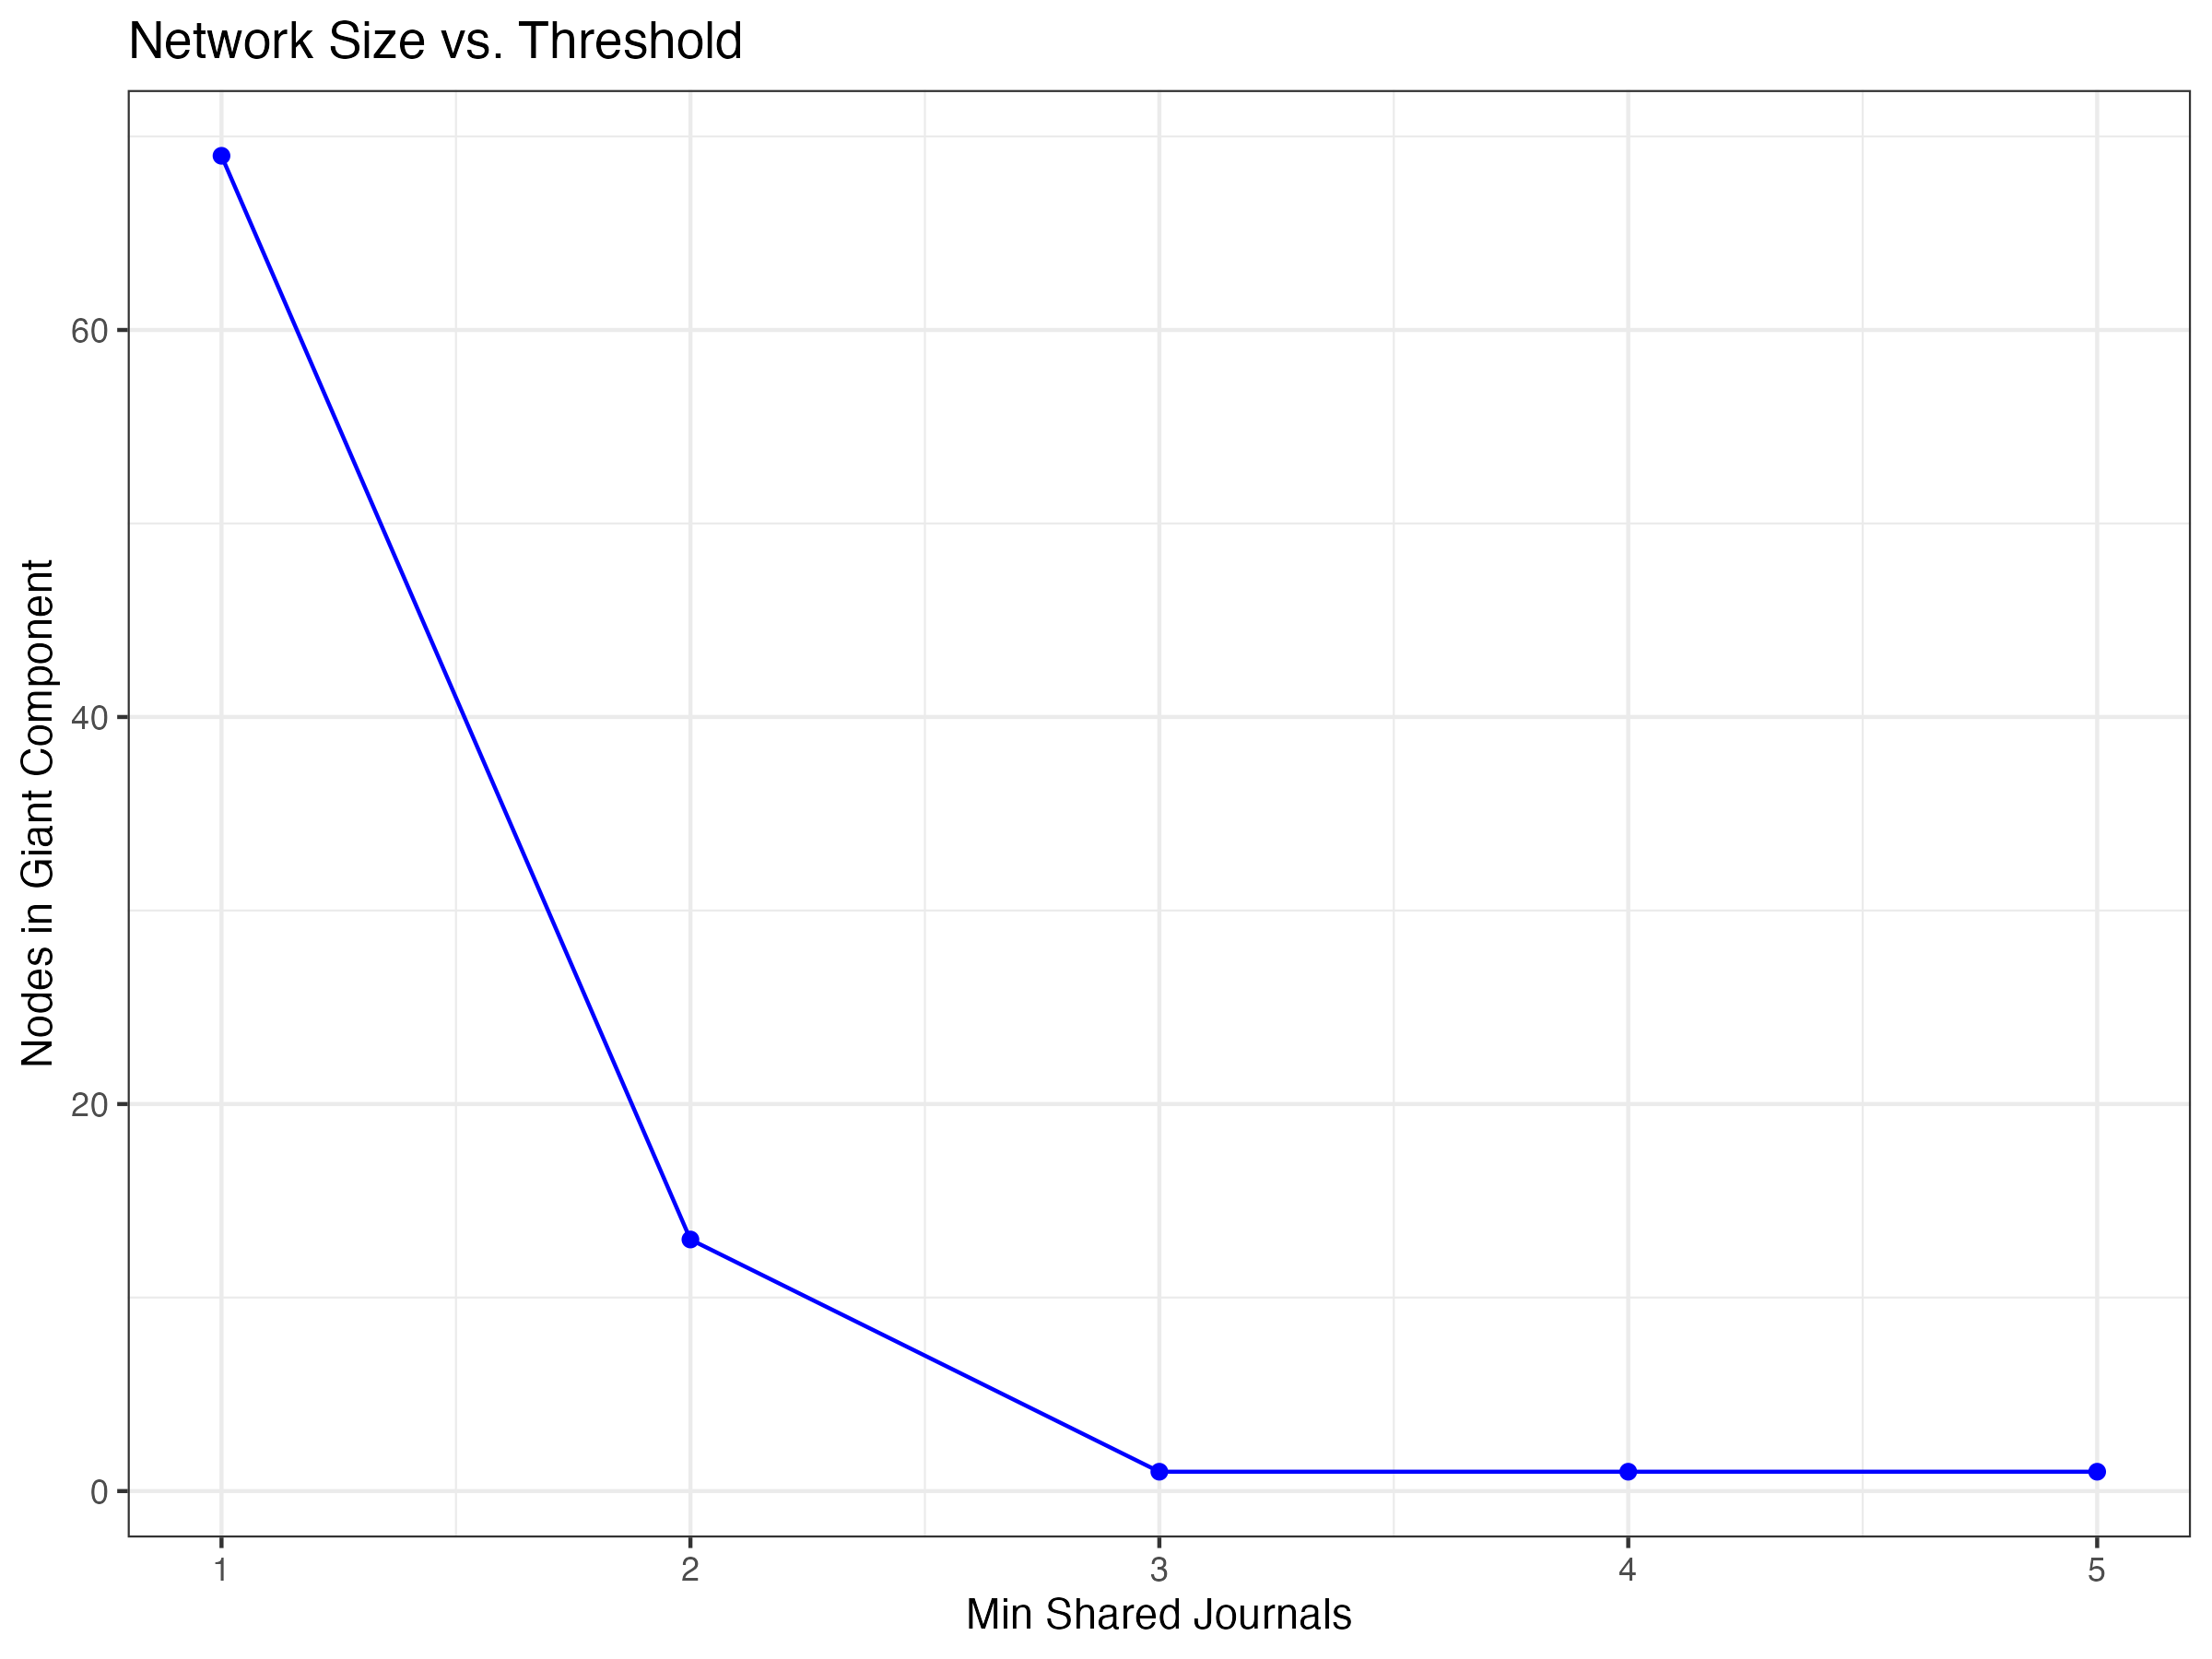

Values plotted in this chart, from the file beside it:
threshold, n_nodes_full, n_edges_full, n_nodes_gc, n_edges_gc, gc_share_nodes, n_components, median_evc, gini_evc, density
1, 71, 755, 69, 754, 0.9718, 2, 0.2076, 0.4577, 0.3038
2, 71, 84, 13, 30, 0.1831, 39, 0.9159, 0.3796, 0.0338
3, 71, 0, 1, 0, 0.01408, 71, NA, NA, 0
4, 71, 0, 1, 0, 0.01408, 71, NA, NA, 0
5, 71, 0, 1, 0, 0.01408, 71, NA, NA, 0
